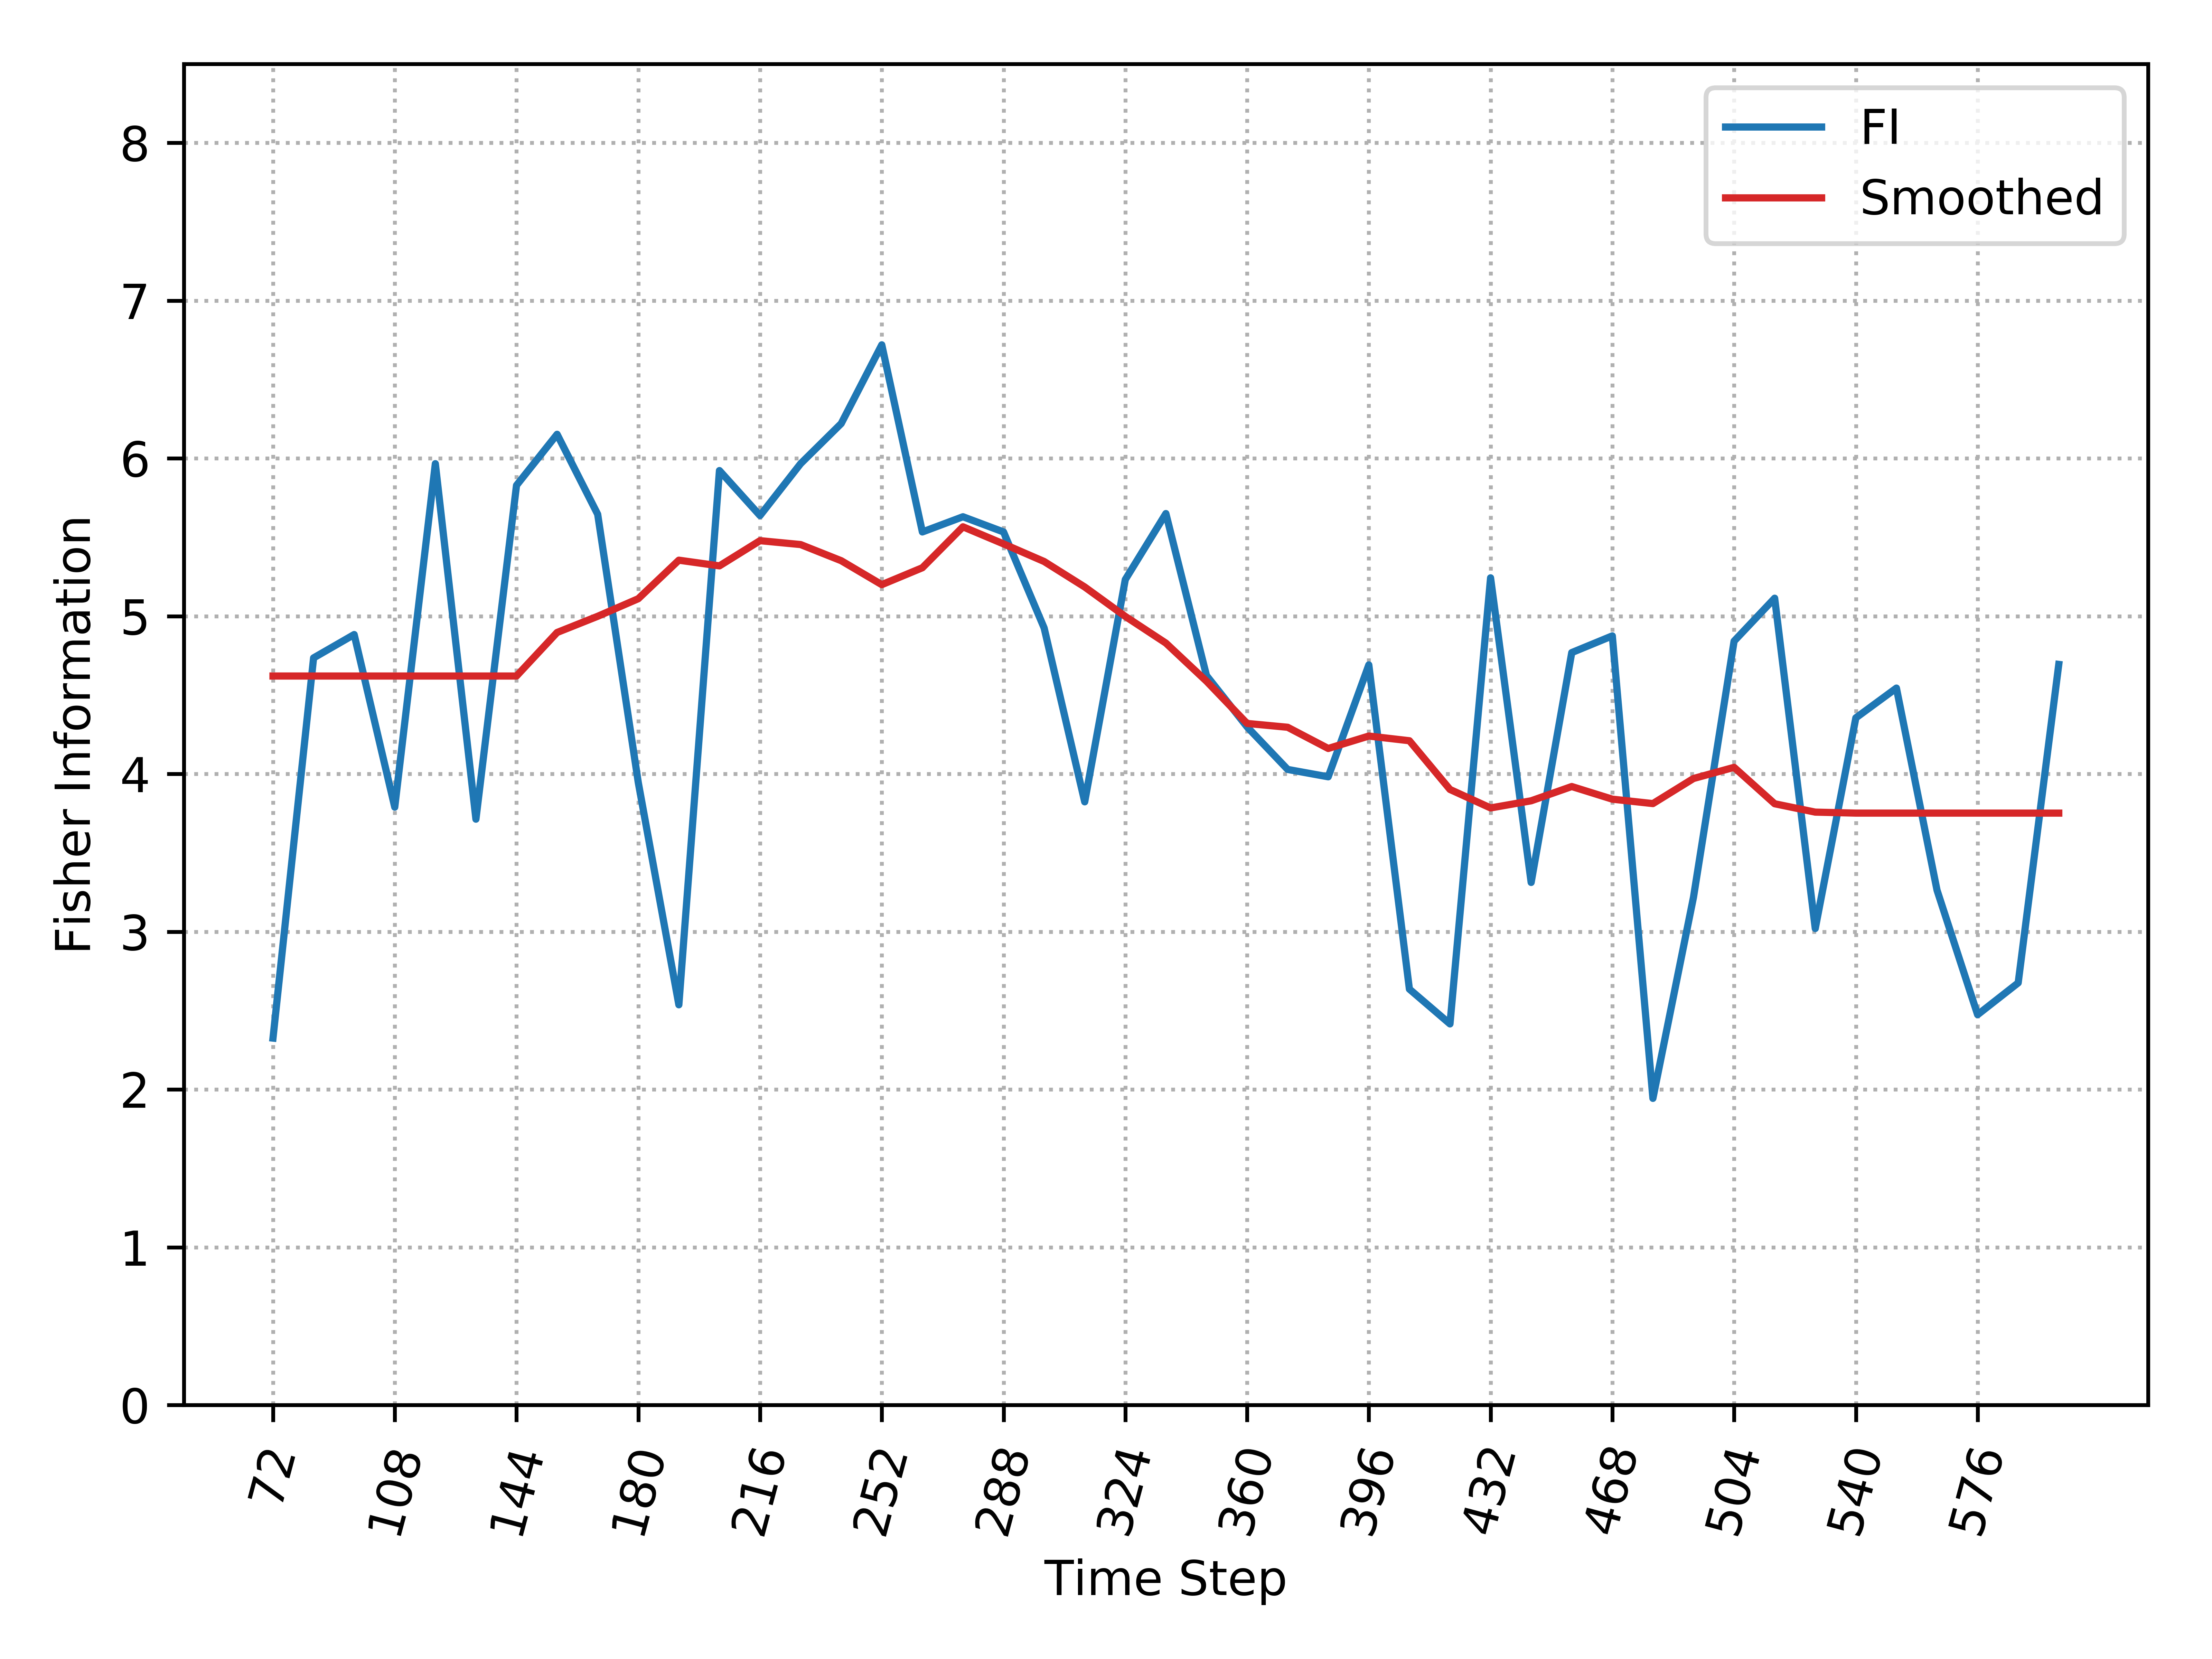

Values plotted in this chart, from the file beside it:
, Time_Step, FI, Smooth_FI
0, 72, 2.325, 4.62
1, 84, 4.735, 4.62
2, 96, 4.883, 4.62
3, 108, 3.789, 4.62
4, 120, 5.966, 4.62
5, 132, 3.713, 4.62
6, 144, 5.829, 4.62
7, 156, 6.153, 4.896
8, 168, 5.646, 4.999
9, 180, 3.946, 5.11
10, 192, 2.536, 5.355
11, 204, 5.923, 5.319
12, 216, 5.637, 5.478
13, 228, 5.966, 5.454
14, 240, 6.221, 5.351
15, 252, 6.72, 5.199
16, 264, 5.534, 5.307
17, 276, 5.63, 5.566
18, 288, 5.534, 5.458
19, 300, 4.925, 5.346
20, 312, 3.823, 5.185
21, 324, 5.232, 4.998
22, 336, 5.65, 4.829
23, 348, 4.624, 4.588
24, 360, 4.298, 4.32
25, 372, 4.028, 4.296
26, 384, 3.982, 4.161
27, 396, 4.691, 4.24
28, 408, 2.636, 4.21
29, 420, 2.415, 3.901
30, 432, 5.243, 3.784
31, 444, 3.312, 3.83
32, 456, 4.769, 3.92
33, 468, 4.875, 3.84
34, 480, 1.943, 3.812
35, 492, 3.219, 3.971
36, 504, 4.841, 4.041
37, 516, 5.114, 3.811
38, 528, 3.02, 3.758
39, 540, 4.355, 3.751
40, 552, 4.544, 3.751
41, 564, 3.263, 3.751
42, 576, 2.474, 3.751
43, 588, 2.675, 3.751
44, 600, 4.694, 3.751
